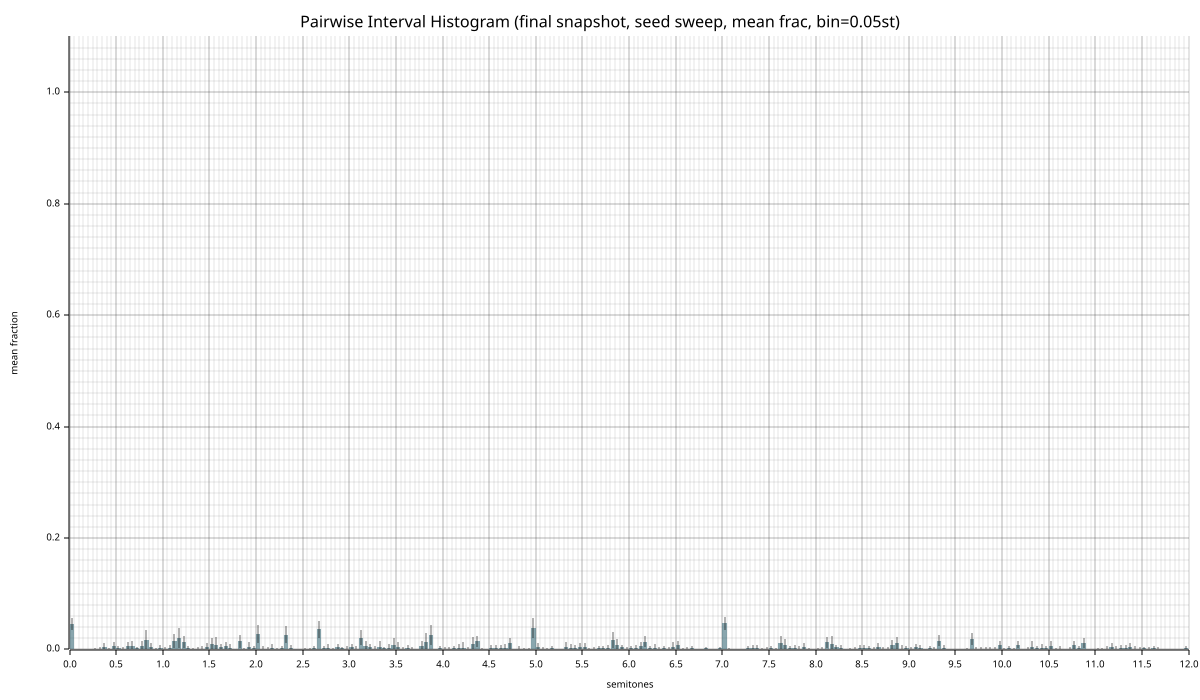

Values plotted in this chart, from the file beside it:
bin_center, mean_frac, std_frac, n_seeds, n_pairs, mean_count, std_count
0.0250, 0.04547, 0.01114, 20, 276, 12.55, 3.074
0.0750, 0.000000, 0.000000, 20, 276, 0.000000, 0.000000
0.1250, 0.000362, 0.001087, 20, 276, 0.1, 0.3
0.1750, 0.000000, 0.000000, 20, 276, 0.000000, 0.000000
0.2250, 0.000000, 0.000000, 20, 276, 0.000000, 0.000000
0.2750, 0.000543, 0.001728, 20, 276, 0.15, 0.477
0.3250, 0.001449, 0.003321, 20, 276, 0.4, 0.9165
0.3750, 0.003986, 0.007930, 20, 276, 1.1, 2.189
0.4250, 0.000543, 0.002369, 20, 276, 0.15, 0.6538
0.4750, 0.005797, 0.007720, 20, 276, 1.6, 2.131
0.5250, 0.002899, 0.003730, 20, 276, 0.8, 1.03
0.5750, 0.001268, 0.003489, 20, 276, 0.35, 0.9631
0.6250, 0.006703, 0.007271, 20, 276, 1.85, 2.007
0.6750, 0.006341, 0.008092, 20, 276, 1.75, 2.233
0.7250, 0.001993, 0.003335, 20, 276, 0.55, 0.9206
0.7750, 0.005435, 0.008985, 20, 276, 1.5, 2.48
0.8250, 0.01739, 0.0177, 20, 276, 4.8, 4.885
0.8750, 0.003986, 0.007327, 20, 276, 1.1, 2.022
0.9250, 0.000543, 0.002369, 20, 276, 0.15, 0.6538
0.9750, 0.001993, 0.006428, 20, 276, 0.55, 1.774
1.025, 0.000906, 0.003215, 20, 276, 0.25, 0.8874
1.075, 0.002717, 0.006157, 20, 276, 0.75, 1.699
1.125, 0.01576, 0.01262, 20, 276, 4.35, 3.482
1.175, 0.02011, 0.01817, 20, 276, 5.55, 5.015
1.225, 0.01377, 0.01029, 20, 276, 3.8, 2.839
1.275, 0.001812, 0.003885, 20, 276, 0.5, 1.072
1.325, 0.000543, 0.001294, 20, 276, 0.15, 0.3571
1.375, 0.001268, 0.003296, 20, 276, 0.35, 0.9097
1.425, 0.001449, 0.004194, 20, 276, 0.4, 1.158
1.475, 0.003623, 0.007246, 20, 276, 1, 2
1.525, 0.009964, 0.009781, 20, 276, 2.75, 2.7
1.575, 0.007971, 0.01438, 20, 276, 2.2, 3.97
1.625, 0.003623, 0.006481, 20, 276, 1, 1.789
1.675, 0.005616, 0.007107, 20, 276, 1.55, 1.962
1.725, 0.002899, 0.006740, 20, 276, 0.8, 1.86
1.775, 0.000181, 0.000790, 20, 276, 0.05, 0.2179
1.825, 0.01467, 0.0116, 20, 276, 4.05, 3.201
1.875, 0.000906, 0.002255, 20, 276, 0.25, 0.6225
1.925, 0.005072, 0.007888, 20, 276, 1.4, 2.177
1.975, 0.001812, 0.004928, 20, 276, 0.5, 1.36
2.025, 0.02808, 0.01566, 20, 276, 7.75, 4.323
2.075, 0.001449, 0.004194, 20, 276, 0.4, 1.158
2.125, 0.001087, 0.002830, 20, 276, 0.3, 0.781
2.175, 0.002174, 0.007372, 20, 276, 0.6, 2.035
2.225, 0.000543, 0.001728, 20, 276, 0.15, 0.477
2.275, 0.001993, 0.003527, 20, 276, 0.55, 0.9734
2.325, 0.02681, 0.01543, 20, 276, 7.4, 4.259
2.375, 0.002536, 0.005625, 20, 276, 0.7, 1.552
2.425, 0.000181, 0.000790, 20, 276, 0.05, 0.2179
2.475, 0.000181, 0.000790, 20, 276, 0.05, 0.2179
2.525, 0.000543, 0.001294, 20, 276, 0.15, 0.3571
2.575, 0.000725, 0.002457, 20, 276, 0.2, 0.6782
2.625, 0.001993, 0.005056, 20, 276, 0.55, 1.396
2.675, 0.03605, 0.01487, 20, 276, 9.95, 4.105
2.725, 0.001993, 0.004047, 20, 276, 0.55, 1.117
2.775, 0.003261, 0.007327, 20, 276, 0.9, 2.022
2.825, 0.000906, 0.002530, 20, 276, 0.25, 0.6982
2.875, 0.003986, 0.006769, 20, 276, 1.1, 1.868
2.925, 0.001812, 0.003138, 20, 276, 0.5, 0.866
2.975, 0.001630, 0.004507, 20, 276, 0.45, 1.244
... 180 more rows
